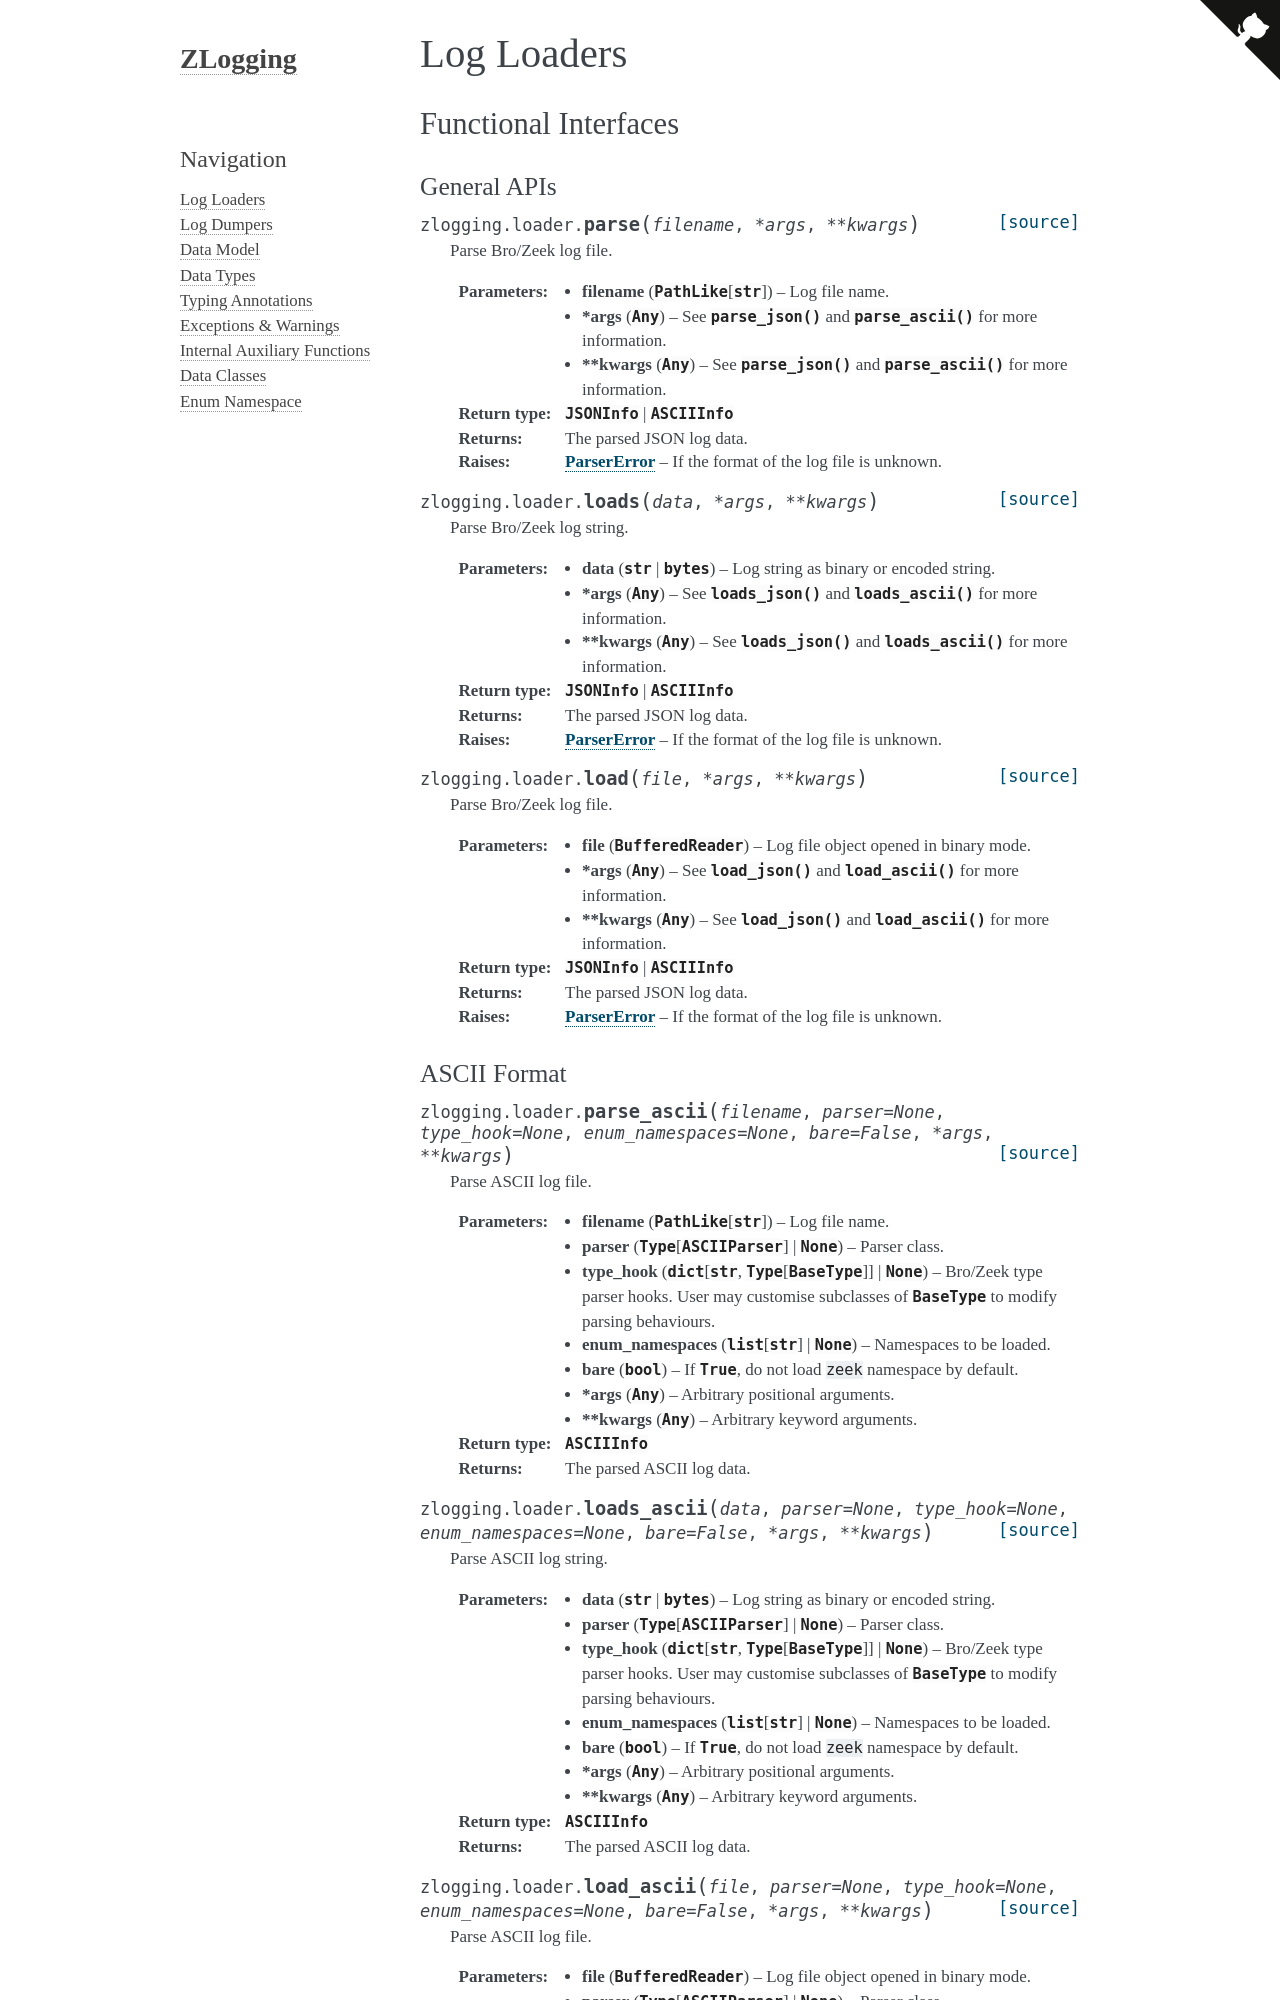

repository: JarryShaw/zlogging · page: loader.html · generator: sphinx

Log Loaders
===========

.. module:: zlogging.loader

Functional Interfaces
---------------------

General APIs
~~~~~~~~~~~~

.. autofunction:: zlogging.loader.parse
.. autofunction:: zlogging.loader.loads
.. autofunction:: zlogging.loader.load
